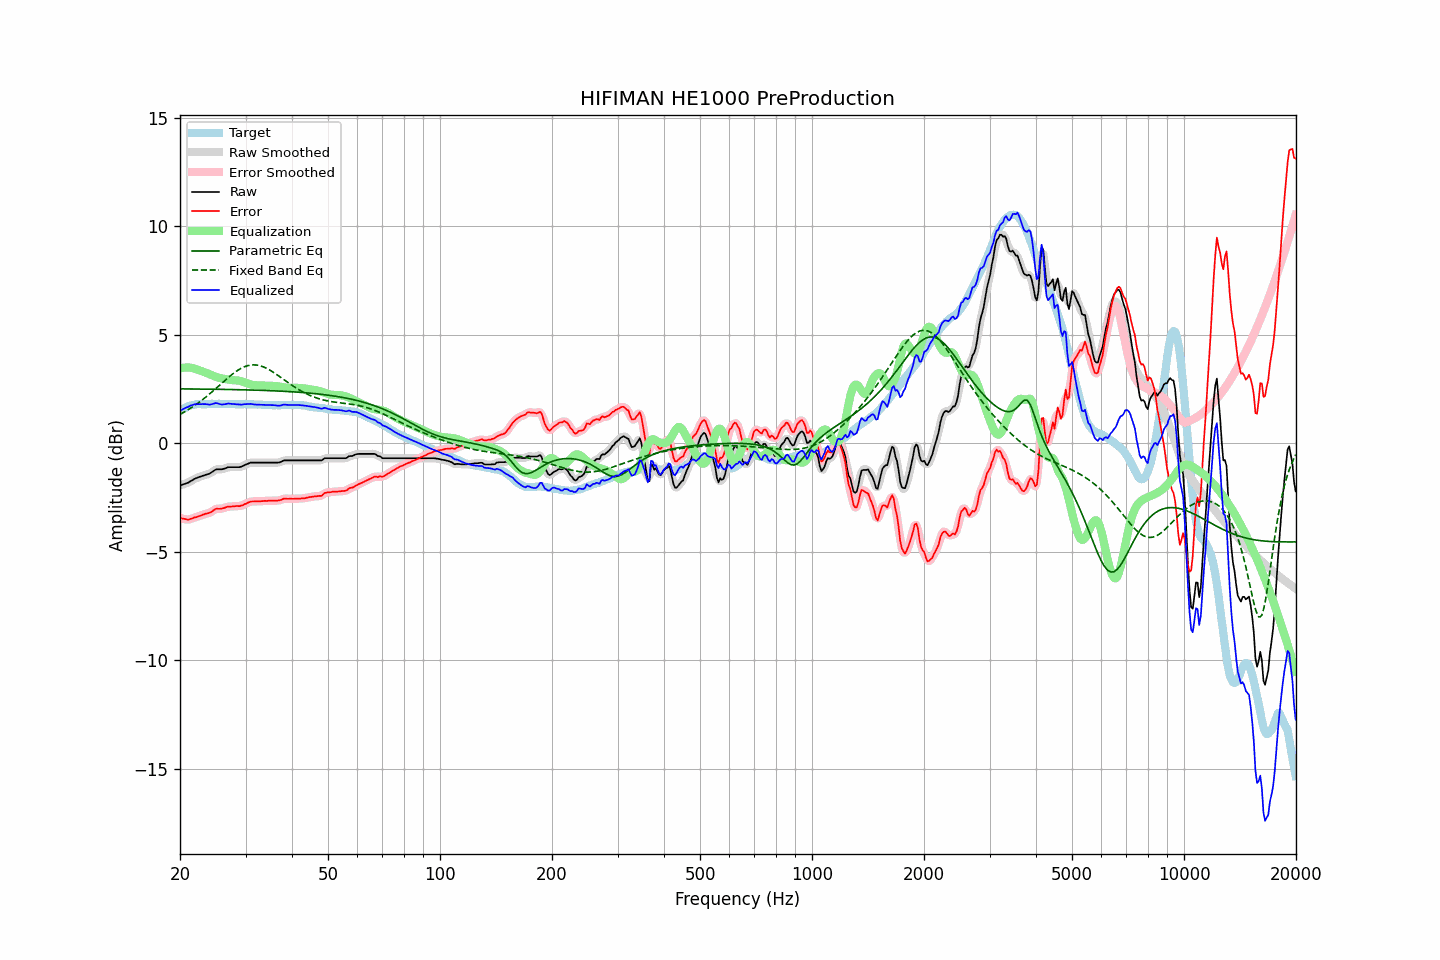

The data file committed next to this chart (first rows):
frequency, raw, error, smoothed, error_smoothed, equalization, parametric_eq, fixed_band_eq, equalized_raw, equalized_smoothed, target
20.00, -1.94, -3.43, -1.94, -3.42, 3.44, 2.50, 1.33, 1.50, 1.50, 1.49
20.20, -1.92, -3.46, -1.92, -3.45, 3.46, 2.50, 1.37, 1.54, 1.54, 1.54
20.40, -1.89, -3.48, -1.90, -3.48, 3.48, 2.50, 1.41, 1.59, 1.58, 1.59
20.61, -1.87, -3.49, -1.87, -3.49, 3.49, 2.50, 1.45, 1.62, 1.62, 1.62
20.81, -1.84, -3.51, -1.84, -3.51, 3.49, 2.50, 1.50, 1.65, 1.65, 1.67
21.02, -1.82, -3.53, -1.81, -3.51, 3.49, 2.50, 1.54, 1.67, 1.68, 1.71
21.23, -1.77, -3.50, -1.77, -3.50, 3.49, 2.50, 1.59, 1.72, 1.71, 1.73
21.44, -1.73, -3.47, -1.73, -3.48, 3.48, 2.50, 1.64, 1.75, 1.75, 1.75
21.66, -1.69, -3.45, -1.68, -3.45, 3.46, 2.50, 1.68, 1.77, 1.77, 1.76
21.87, -1.64, -3.41, -1.65, -3.43, 3.43, 2.50, 1.73, 1.79, 1.79, 1.77
22.09, -1.61, -3.40, -1.61, -3.40, 3.41, 2.50, 1.79, 1.80, 1.80, 1.79
22.31, -1.58, -3.38, -1.58, -3.38, 3.38, 2.50, 1.84, 1.80, 1.80, 1.80
22.54, -1.55, -3.35, -1.55, -3.36, 3.35, 2.50, 1.89, 1.80, 1.80, 1.80
22.76, -1.53, -3.33, -1.53, -3.33, 3.33, 2.50, 1.95, 1.80, 1.80, 1.80
22.99, -1.50, -3.29, -1.50, -3.30, 3.31, 2.49, 2.01, 1.81, 1.80, 1.79
23.22, -1.48, -3.27, -1.48, -3.27, 3.28, 2.49, 2.06, 1.80, 1.80, 1.79
23.45, -1.45, -3.24, -1.45, -3.25, 3.25, 2.49, 2.12, 1.80, 1.80, 1.79
23.69, -1.43, -3.23, -1.43, -3.23, 3.22, 2.49, 2.18, 1.79, 1.79, 1.80
23.92, -1.41, -3.21, -1.40, -3.21, 3.19, 2.49, 2.25, 1.78, 1.79, 1.80
24.16, -1.37, -3.18, -1.37, -3.18, 3.15, 2.49, 2.31, 1.79, 1.79, 1.81
24.40, -1.32, -3.14, -1.32, -3.13, 3.12, 2.49, 2.37, 1.80, 1.80, 1.82
24.65, -1.27, -3.08, -1.27, -3.08, 3.10, 2.49, 2.44, 1.83, 1.83, 1.81
24.89, -1.22, -3.03, -1.23, -3.04, 3.07, 2.49, 2.50, 1.85, 1.84, 1.81
25.14, -1.20, -3.01, -1.20, -3.02, 3.04, 2.49, 2.57, 1.84, 1.84, 1.81
25.39, -1.20, -3.02, -1.20, -3.01, 3.02, 2.48, 2.63, 1.82, 1.82, 1.82
25.65, -1.20, -3.02, -1.20, -3.01, 3.00, 2.48, 2.70, 1.80, 1.80, 1.82
25.91, -1.20, -3.01, -1.19, -3.01, 2.98, 2.48, 2.77, 1.78, 1.79, 1.81
26.16, -1.18, -2.99, -1.18, -2.99, 2.97, 2.48, 2.83, 1.79, 1.79, 1.81
26.43, -1.16, -2.97, -1.16, -2.96, 2.96, 2.48, 2.90, 1.80, 1.80, 1.81
26.69, -1.13, -2.94, -1.13, -2.94, 2.95, 2.48, 2.96, 1.82, 1.82, 1.81
26.96, -1.10, -2.92, -1.11, -2.92, 2.93, 2.48, 3.03, 1.83, 1.82, 1.82
27.23, -1.10, -2.91, -1.10, -2.91, 2.92, 2.48, 3.09, 1.82, 1.82, 1.81
27.50, -1.10, -2.91, -1.10, -2.91, 2.91, 2.47, 3.15, 1.81, 1.82, 1.81
27.77, -1.10, -2.90, -1.10, -2.91, 2.91, 2.47, 3.21, 1.81, 1.81, 1.80
28.05, -1.10, -2.90, -1.10, -2.90, 2.90, 2.47, 3.26, 1.80, 1.80, 1.80
28.33, -1.10, -2.89, -1.10, -2.90, 2.90, 2.47, 3.31, 1.80, 1.80, 1.79
28.62, -1.10, -2.89, -1.10, -2.89, 2.89, 2.47, 3.36, 1.79, 1.79, 1.79
28.90, -1.10, -2.90, -1.10, -2.89, 2.88, 2.47, 3.41, 1.78, 1.78, 1.80
29.19, -1.08, -2.87, -1.08, -2.87, 2.86, 2.46, 3.45, 1.78, 1.78, 1.79
29.48, -1.05, -2.86, -1.05, -2.85, 2.84, 2.46, 3.49, 1.79, 1.79, 1.81
29.78, -1.01, -2.81, -1.01, -2.82, 2.81, 2.46, 3.52, 1.80, 1.79, 1.80
30.08, -0.98, -2.79, -0.98, -2.78, 2.78, 2.46, 3.55, 1.80, 1.80, 1.81
30.38, -0.95, -2.75, -0.95, -2.74, 2.75, 2.46, 3.57, 1.80, 1.81, 1.79
30.68, -0.92, -2.71, -0.92, -2.71, 2.73, 2.46, 3.59, 1.81, 1.81, 1.79
30.99, -0.89, -2.68, -0.90, -2.69, 2.71, 2.45, 3.60, 1.82, 1.81, 1.79
31.30, -0.89, -2.68, -0.89, -2.68, 2.69, 2.45, 3.61, 1.80, 1.80, 1.79
31.61, -0.89, -2.68, -0.89, -2.68, 2.68, 2.45, 3.61, 1.79, 1.79, 1.79
31.93, -0.89, -2.68, -0.89, -2.68, 2.67, 2.45, 3.60, 1.78, 1.78, 1.79
32.24, -0.89, -2.67, -0.89, -2.67, 2.67, 2.44, 3.60, 1.78, 1.78, 1.78
32.57, -0.89, -2.68, -0.89, -2.67, 2.67, 2.44, 3.58, 1.78, 1.78, 1.79
32.89, -0.89, -2.67, -0.89, -2.67, 2.67, 2.44, 3.56, 1.78, 1.78, 1.78
33.22, -0.89, -2.66, -0.89, -2.67, 2.66, 2.44, 3.54, 1.77, 1.77, 1.77
33.55, -0.89, -2.66, -0.89, -2.66, 2.66, 2.43, 3.51, 1.77, 1.77, 1.77
33.89, -0.89, -2.65, -0.89, -2.65, 2.66, 2.43, 3.48, 1.77, 1.77, 1.76
34.23, -0.89, -2.66, -0.89, -2.65, 2.65, 2.43, 3.45, 1.76, 1.76, 1.77
34.57, -0.89, -2.65, -0.89, -2.65, 2.65, 2.43, 3.41, 1.76, 1.76, 1.76
34.92, -0.89, -2.64, -0.89, -2.65, 2.65, 2.42, 3.36, 1.76, 1.76, 1.75
35.27, -0.89, -2.64, -0.89, -2.64, 2.65, 2.42, 3.32, 1.76, 1.76, 1.75
35.62, -0.89, -2.64, -0.89, -2.64, 2.64, 2.42, 3.27, 1.76, 1.76, 1.75
35.97, -0.89, -2.64, -0.89, -2.64, 2.64, 2.41, 3.22, 1.75, 1.75, 1.75
... 635 more rows
